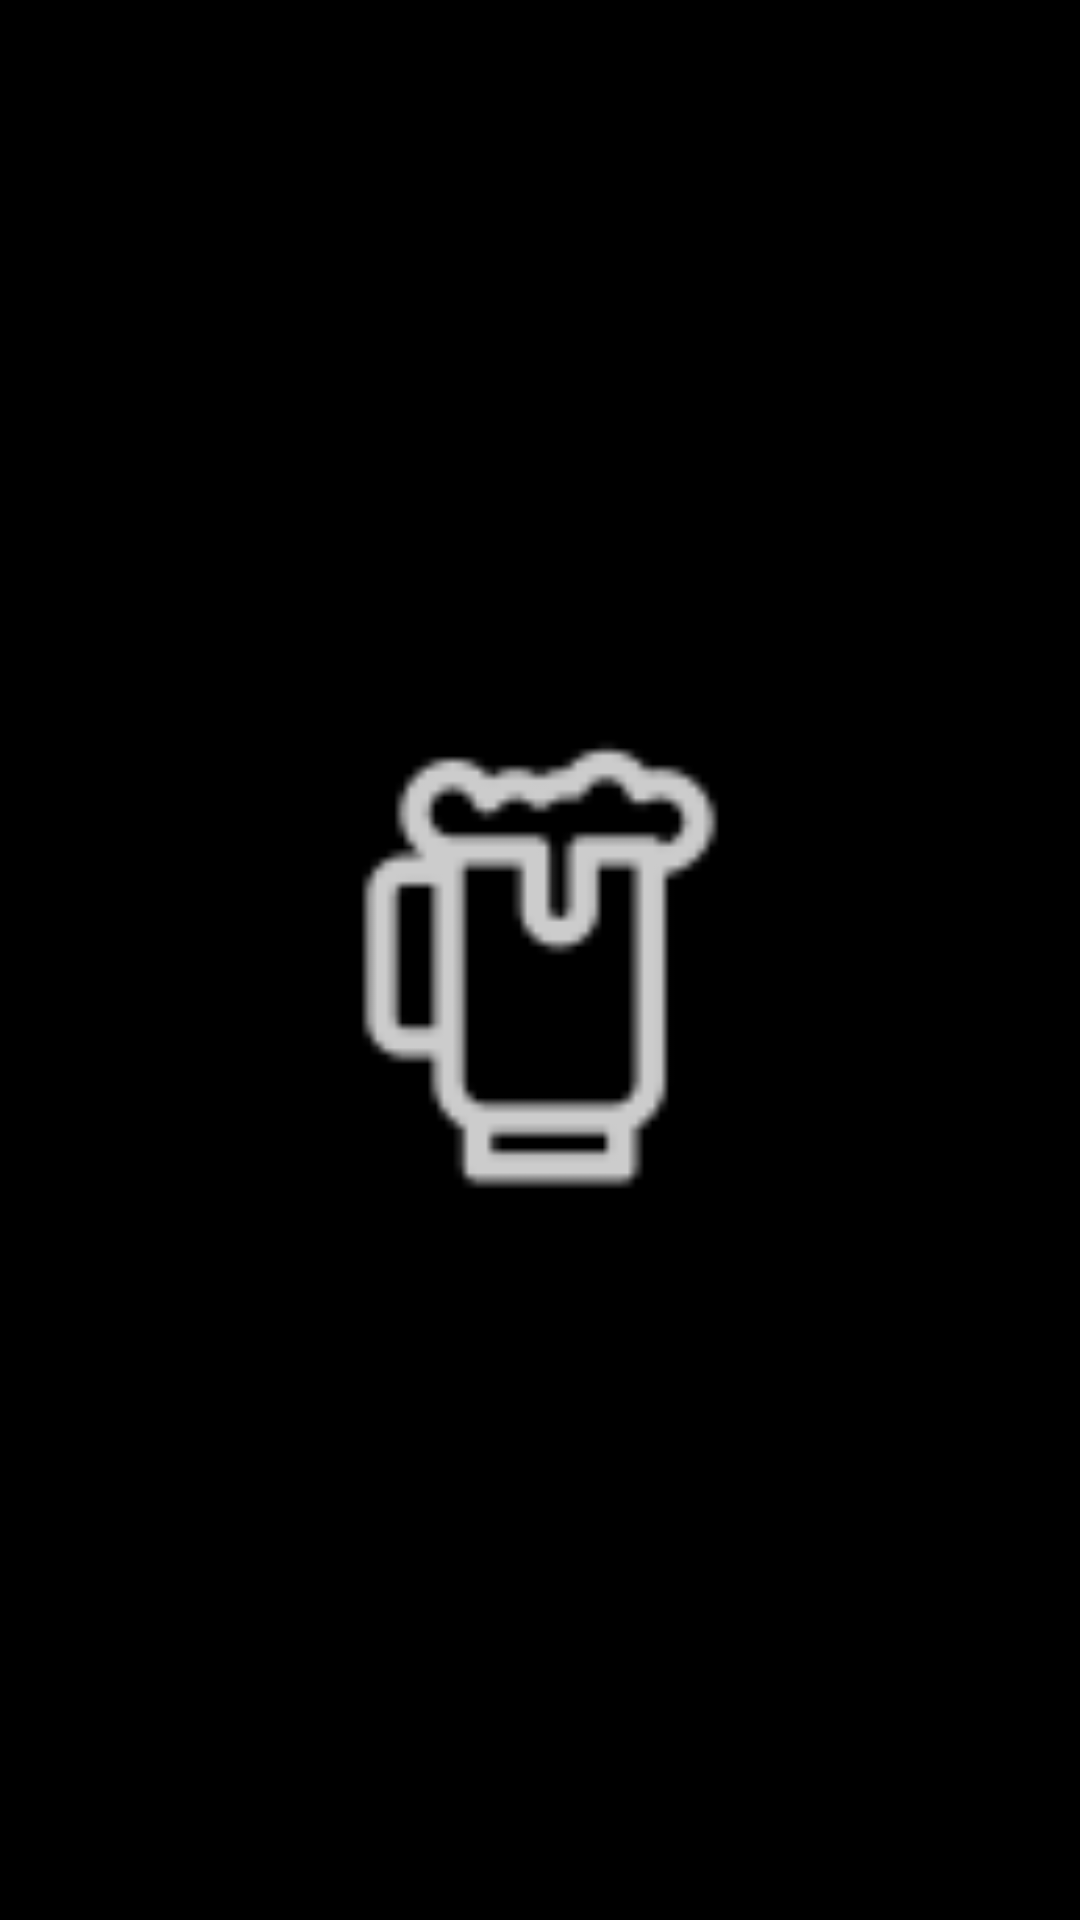

Reconstruct the res/layout file that produces this screen, plus the resources it refers to.
<!-- AndroidManifest.xml: application theme Theme.Schlouky -->
<!-- res/layout/activity_main.xml -->
<?xml version="1.0" encoding="utf-8"?>
<androidx.constraintlayout.widget.ConstraintLayout xmlns:android="http://schemas.android.com/apk/res/android"
    xmlns:app="http://schemas.android.com/apk/res-auto"
    xmlns:tools="http://schemas.android.com/tools"
    android:layout_width="match_parent"
    android:layout_height="match_parent"
    android:layout_gravity="center"
    android:background="@color/black">

    <RelativeLayout
        android:id="@+id/RelativeLayout01"
        android:layout_width="match_parent"
        android:layout_height="match_parent"
        android:background="@color/black">

        <ImageView
            android:id="@+id/imageView1"
            android:layout_width="200dp"
            android:layout_height="match_parent"
            android:src="@drawable/logo_placeholder"
            android:layout_centerInParent="true"/>
    </RelativeLayout>
</androidx.constraintlayout.widget.ConstraintLayout>
<!-- resources referenced by this layout -->
<resources>
  <!-- drawable logo_placeholder: png bitmap (drawable-hdpi, 576 bytes) -->
  <style name="Theme.Schlouky" parent="Theme.MaterialComponents.DayNight.NoActionBar">
          
          <item name="colorPrimary">@color/purple_500</item>
          <item name="colorPrimaryVariant">@color/purple_700</item>
          <item name="colorOnPrimary">@color/white</item>
          
          <item name="colorSecondary">@color/teal_200</item>
          <item name="colorSecondaryVariant">@color/teal_700</item>
          <item name="colorOnSecondary">@color/black</item>
          
          <item name="android:statusBarColor" tools:targetApi="l">?attr/colorPrimaryVariant</item>
          
      </style>
  <!-- not gathered from this repository: default colours our renderer supplied (Android Studio template values) -->
  <color name="purple_500">#FF6200EE</color>
  <color name="purple_700">#FF3700B3</color>
  <color name="teal_200">#FF03DAC5</color>
  <color name="teal_700">#FF018786</color>
  <color name="black">#FF000000</color>
  <color name="white">#FFFFFFFF</color>
</resources>
